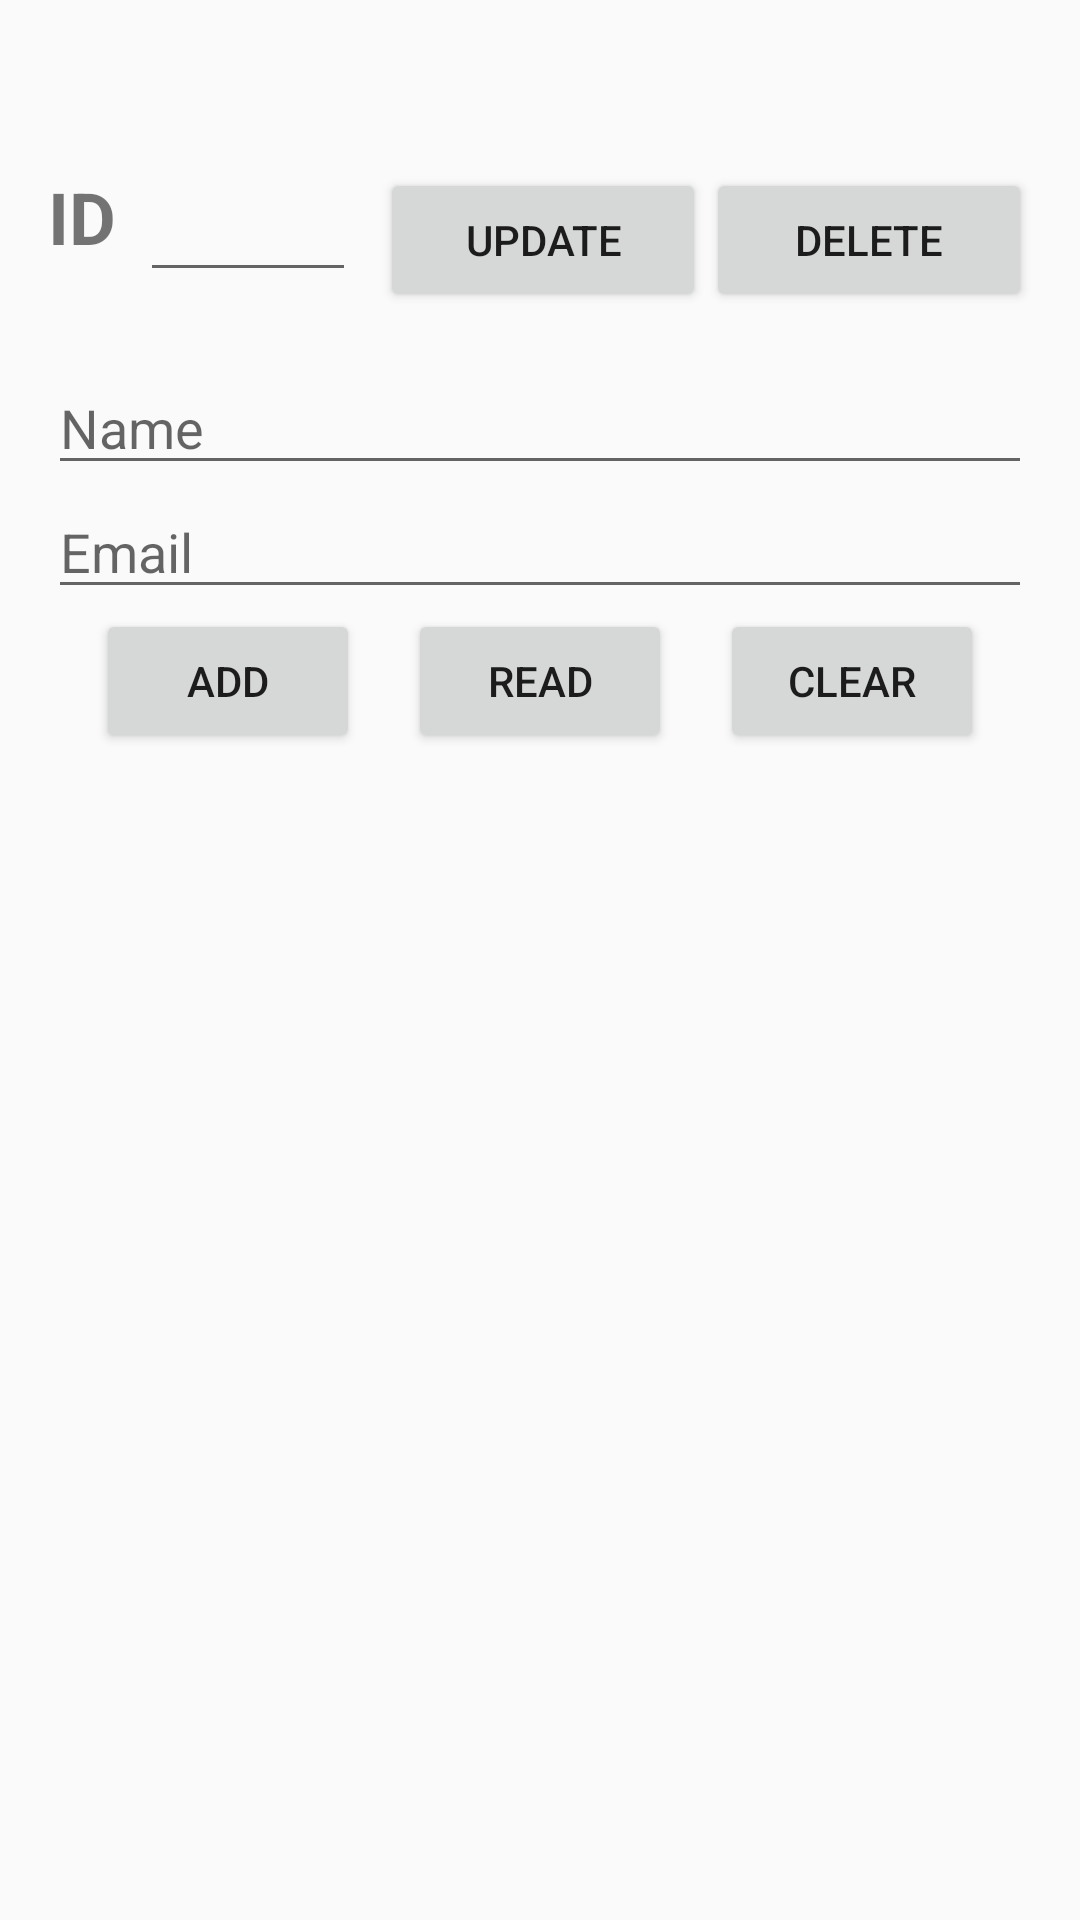

Produce the Android XML layout that renders to this screen, including the resource entries it uses.
<!-- AndroidManifest.xml: application theme AppTheme -->
<!-- res/layout/activity_002_insert_or_delete.xml -->
<?xml version="1.0" encoding="utf-8"?>
<androidx.constraintlayout.widget.ConstraintLayout xmlns:android="http://schemas.android.com/apk/res/android"
    xmlns:app="http://schemas.android.com/apk/res-auto"
    xmlns:tools="http://schemas.android.com/tools"
    android:layout_width="match_parent"
    android:layout_height="match_parent"
    android:paddingTop="56dp"
    android:paddingStart="8dp"
    android:paddingEnd="8dp"
    android:paddingBottom="8dp"
    tools:context="._002_insert_or_delete.InsertOrDeleteActivity">


    <include
        android:id="@+id/name_and_email_include"
        android:layout_height="wrap_content"
        android:layout_width="match_parent"
        android:layout_marginTop="24dp"
        layout="@layout/activity_001_sql_lite_intro"
        app:layout_constraintTop_toBottomOf="@+id/id_text_view" />

    <TextView
        android:id="@+id/id_text_view"
        android:layout_width="wrap_content"
        android:layout_height="wrap_content"
        android:text="@string/id"
        android:layout_marginStart="8dp"
        android:textSize="24sp"
        android:textStyle="bold"
        app:layout_constraintEnd_toStartOf="@+id/result_id_edit_text"
        app:layout_constraintStart_toStartOf="parent"
        app:layout_constraintTop_toTopOf="parent" />

    <EditText
        android:id="@+id/result_id_edit_text"
        android:layout_width="72dp"
        android:layout_height="wrap_content"
        android:ems="10"
        android:inputType="textPersonName"
        android:layout_marginStart="8dp"
        app:layout_constraintStart_toEndOf="@+id/id_text_view"
        app:layout_constraintTop_toTopOf="parent" />

    <Button
        android:id="@+id/update_intro_button"
        android:layout_width="0dp"
        android:layout_height="wrap_content"
        android:text="@string/update"
        android:layout_marginStart="8dp"
        app:layout_constraintStart_toEndOf="@+id/result_id_edit_text"
        app:layout_constraintEnd_toStartOf="@+id/delete_intro_button"
        app:layout_constraintTop_toTopOf="parent"
        tools:layout_editor_absoluteX="106dp" />

    <Button
        android:id="@+id/delete_intro_button"
        android:layout_width="0dp"
        android:layout_height="wrap_content"
        android:text="@string/delete"
        android:layout_marginEnd="8dp"
        app:layout_constraintStart_toEndOf="@+id/update_intro_button"
        app:layout_constraintEnd_toEndOf="parent"
        app:layout_constraintTop_toTopOf="parent"
        tools:layout_editor_absoluteX="151dp" />

</androidx.constraintlayout.widget.ConstraintLayout>
<!-- res/layout/activity_001_sql_lite_intro.xml (included above) -->
<?xml version="1.0" encoding="utf-8"?>
<androidx.constraintlayout.widget.ConstraintLayout xmlns:android="http://schemas.android.com/apk/res/android"
    xmlns:app="http://schemas.android.com/apk/res-auto"
    xmlns:tools="http://schemas.android.com/tools"
    android:layout_width="match_parent"
    android:layout_height="match_parent"
    android:padding="8dp"
    tools:context="._001_sql_lite_intro.SqlLiteIntroActivity">


    <EditText
        android:id="@+id/name_intro_edit_text"
        android:layout_width="0dp"
        android:layout_height="wrap_content"
        android:ems="10"
        android:hint="@string/name"
        android:inputType="textPersonName"
        app:layout_constraintBottom_toTopOf="@id/email_intro_edit_text"
        app:layout_constraintEnd_toEndOf="parent"
        app:layout_constraintStart_toStartOf="parent"
        app:layout_constraintTop_toTopOf="parent" />

    <EditText
        android:id="@+id/email_intro_edit_text"
        android:layout_width="0dp"
        android:layout_height="wrap_content"
        android:ems="10"
        android:hint="@string/email"
        android:inputType="textEmailAddress"
        app:layout_constraintBottom_toTopOf="@+id/guideline"
        app:layout_constraintEnd_toEndOf="parent"
        app:layout_constraintStart_toStartOf="parent"
        app:layout_constraintTop_toBottomOf="@+id/name_intro_edit_text" />

    <Button
        android:id="@+id/add_intro_button"
        android:layout_width="wrap_content"
        android:layout_height="wrap_content"
        android:text="@string/add"
        app:layout_constraintStart_toStartOf="parent"
        app:layout_constraintEnd_toStartOf="@+id/read_intro_button"
        app:layout_constraintTop_toTopOf="@+id/guideline" />

    <Button
        android:id="@+id/read_intro_button"
        android:layout_width="wrap_content"
        android:layout_height="wrap_content"
        android:text="@string/read"
        app:layout_constraintEnd_toStartOf="@+id/clear_intro_button"
        app:layout_constraintStart_toEndOf="@+id/add_intro_button"
        app:layout_constraintTop_toTopOf="@+id/guideline" />

    <Button
        android:id="@+id/clear_intro_button"
        android:layout_width="wrap_content"
        android:layout_height="wrap_content"
        android:text="@string/clear"
        app:layout_constraintEnd_toEndOf="parent"
        app:layout_constraintStart_toEndOf="@+id/read_intro_button"
        app:layout_constraintTop_toTopOf="@+id/guideline" />

    <androidx.constraintlayout.widget.Guideline
        android:id="@+id/guideline"
        android:layout_width="wrap_content"
        android:layout_height="wrap_content"
        android:orientation="horizontal"
        app:layout_constraintGuide_percent="0.2" />


</androidx.constraintlayout.widget.ConstraintLayout>
<!-- resources referenced by this layout -->
<resources>
  <string name="add">Add</string>
  <string name="clear">Clear</string>
  <string name="delete">Delete</string>
  <string name="email">Email</string>
  <string name="id">ID</string>
  <string name="name">Name</string>
  <string name="read">Read</string>
  <string name="update">Update</string>
  <style name="AppTheme" parent="Theme.AppCompat.Light.NoActionBar">
          
          <item name="colorPrimary">@color/colorPrimary</item>
          <item name="colorPrimaryDark">@color/colorPrimaryDark</item>
          <item name="colorAccent">@color/colorAccent</item>
      </style>
  <color name="colorPrimary">#f57f17</color>
  <color name="colorPrimaryDark">#bc5100</color>
  <color name="colorAccent">#05BBEF</color>
</resources>
